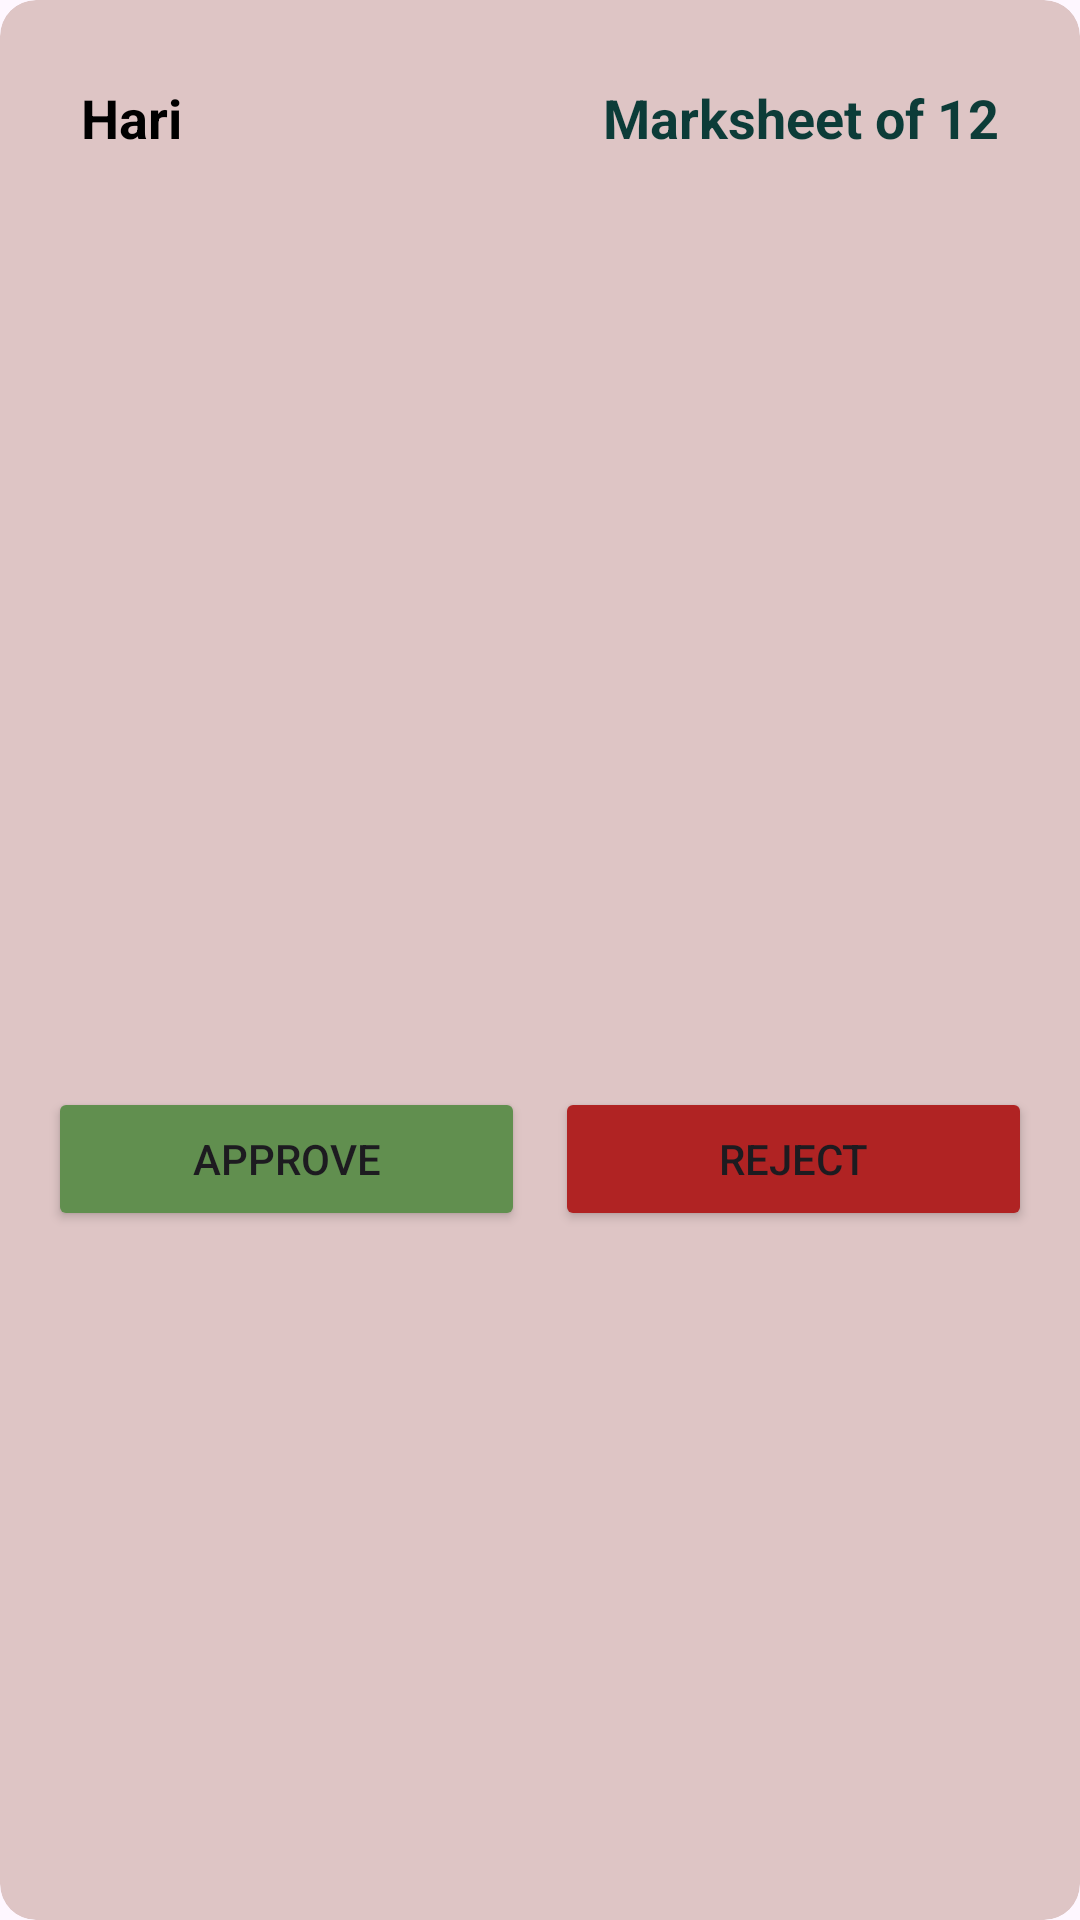

Reconstruct the res/layout file that produces this screen, plus the resources it refers to.
<!-- AndroidManifest.xml: application theme Theme.ScholarVerifyCollege -->
<!-- res/layout/fac_item_card.xml -->
<?xml version="1.0" encoding="utf-8"?>
<androidx.cardview.widget.CardView xmlns:android="http://schemas.android.com/apk/res/android"
    xmlns:app="http://schemas.android.com/apk/res-auto"
    android:id="@+id/facItemCard"
    android:layout_width="match_parent"
    android:layout_height="wrap_content"
    android:layout_marginHorizontal="16dp"
    android:layout_marginTop="24dp"
    app:cardBackgroundColor="#DEC5C5"
    app:cardCornerRadius="12dp"
    app:cardElevation="0dp">
    <LinearLayout
        android:layout_width="match_parent"
        android:orientation="vertical"
        android:padding="16dp"
        android:layout_height="wrap_content">
        <LinearLayout
            android:layout_width="match_parent"
            android:layout_height="wrap_content"
            android:orientation="horizontal"
            android:padding="11dp">

            <TextView
                android:id="@+id/tvFDocumentSubmittedBy"
                android:layout_width="0dp"
                android:layout_height="wrap_content"
                android:layout_weight="1"
                android:text="Hari"
                android:textColor="#000000"
                android:textSize="18sp"
                android:textStyle="bold" />

            <TextView
                android:id="@+id/tvFDocumentName"
                android:layout_width="wrap_content"
                android:layout_height="wrap_content"
                android:layout_weight="0"
                android:text="Marksheet of 12"
                android:textColor="#0C3C38"
                android:textStyle="bold"
                android:textSize="18sp" />
        </LinearLayout>
        <LinearLayout
            android:layout_width="match_parent"
            android:layout_height="300dp"
            android:padding ="10dp"
            android:orientation="vertical">
            <ImageView
                android:id="@+id/tvDocumentImage"
                android:layout_width="match_parent"
                android:layout_height="match_parent"
                android:src="@drawable/baseline_chat_24" />

        </LinearLayout>
        <LinearLayout
            android:layout_width="match_parent"
            android:layout_height="wrap_content"
            android:orientation="horizontal">
            <Button
                android:id="@+id/btnApprove"
                android:layout_width="0dp"
                android:layout_height="wrap_content"
                android:layout_weight="1"
                android:backgroundTint="#618F4F"
                android:text="Approve" />
            <Button
                android:id="@+id/btnReject"
                android:layout_width="0dp"
                android:layout_marginLeft="10dp"
                android:layout_height="wrap_content"
                android:backgroundTint="#B02323"
                android:text="Reject"
                android:layout_weight="1"/>
        </LinearLayout>
    </LinearLayout>
</androidx.cardview.widget.CardView>
<!-- resources referenced by this layout -->
<resources>
  <style name="Theme.ScholarVerifyCollege" parent="Base.Theme.ScholarVerifyCollege" />
  <style name="Base.Theme.ScholarVerifyCollege" parent="Theme.Material3.DayNight.NoActionBar">
          
          
      </style>
</resources>
